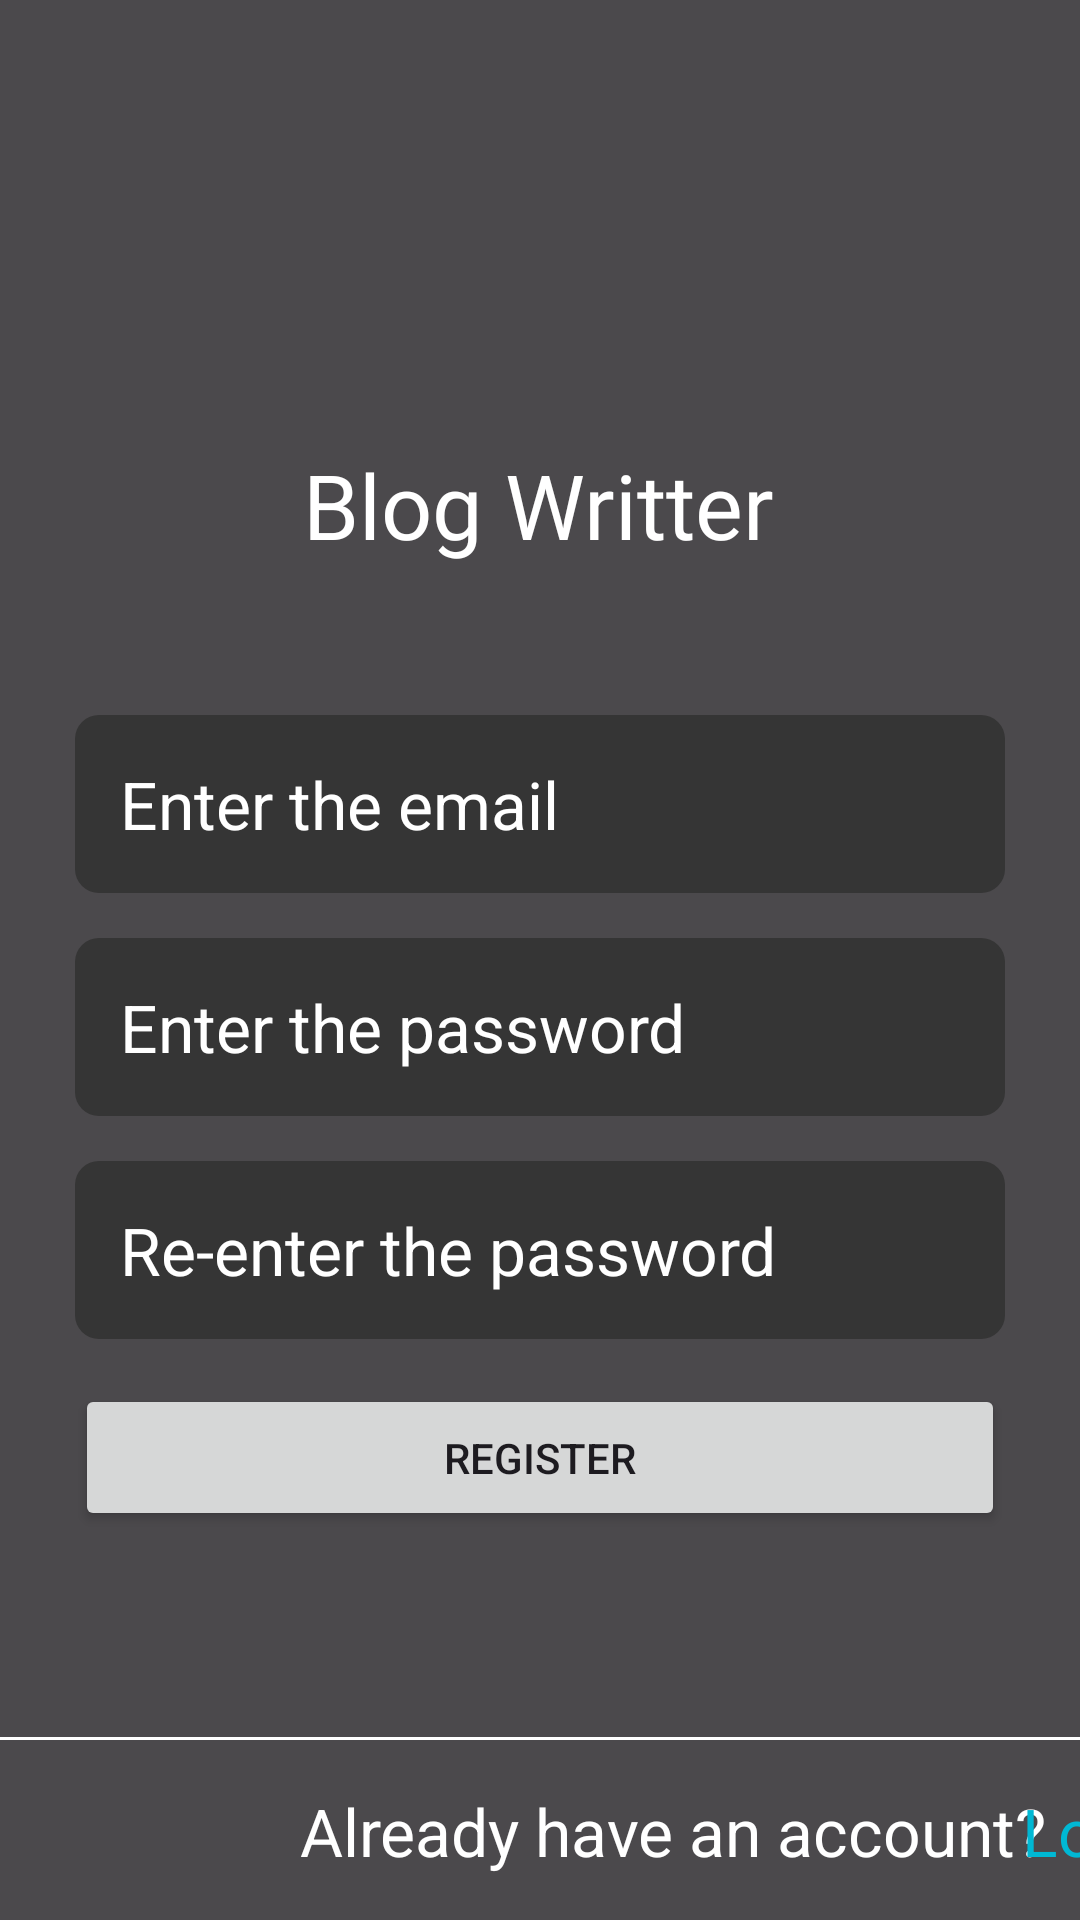

Write the Android layout XML for this screen, with the resource values it uses.
<!-- AndroidManifest.xml: application theme Theme.Chat_R4 -->
<!-- res/layout/activity_signup.xml -->
<?xml version="1.0" encoding="utf-8"?>
<androidx.constraintlayout.widget.ConstraintLayout xmlns:android="http://schemas.android.com/apk/res/android"
    xmlns:app="http://schemas.android.com/apk/res-auto"
    xmlns:tools="http://schemas.android.com/tools"
    android:id="@+id/main"
    android:layout_width="match_parent"
    android:layout_height="match_parent"
    android:orientation="vertical"
    android:gravity="center"
    tools:context=".Signup"
    android:background="@drawable/bg"
    >

    <View
        android:id="@+id/view"
        android:layout_width="match_parent"
        android:layout_height="match_parent"
        android:background="#B3000000"
        tools:layout_editor_absoluteX="-60dp"
        tools:layout_editor_absoluteY="0dp" />

    <TextView
        android:layout_width="wrap_content"
        android:layout_height="wrap_content"
        android:layout_marginTop="148dp"
        android:fontFamily="@font/architects_daughter"
        android:text="Blog Writter"
        android:id="@+id/appname"
        android:textColor="@color/white"
        android:textSize="30sp"
        app:layout_constraintEnd_toEndOf="parent"
        app:layout_constraintHorizontal_bias="0.498"
        app:layout_constraintStart_toStartOf="parent"
        app:layout_constraintTop_toTopOf="parent" />

    <EditText
        android:textSize="@dimen/font_size"
        android:layout_width="match_parent"
        android:layout_height="wrap_content"
        android:layout_marginTop="50dp"
        android:background="@drawable/edittext_background"
        android:drawableLeft="@drawable/icon_email"
        android:drawablePadding="10dp"
        android:hint="Enter the email"
        android:padding="15dp"
        android:id="@+id/etEmail"
        android:layout_marginLeft="@dimen/margin_left_right"
        android:layout_marginRight="@dimen/margin_left_right"
        android:textColor="@color/white"
        android:textColorHint="@color/white"
        app:layout_constraintEnd_toEndOf="parent"
        app:layout_constraintStart_toStartOf="parent"
        app:layout_constraintTop_toBottomOf="@id/appname" />

    <EditText
        android:textSize="@dimen/font_size"
        android:layout_width="match_parent"
        android:layout_height="wrap_content"
        android:layout_marginTop="@dimen/margin_top"
        android:background="@drawable/edittext_background"
        android:drawableLeft="@drawable/icon_email"
        android:drawablePadding="10dp"
        android:hint="Enter the password"
        android:inputType="textPassword"
        android:id="@+id/etPassword"
        android:padding="15dp"
        android:layout_marginLeft="@dimen/margin_left_right"
        android:layout_marginRight="@dimen/margin_left_right"
        android:textColor="@color/white"
        android:textColorHint="@color/white"
        app:layout_constraintEnd_toEndOf="parent"
        app:layout_constraintStart_toStartOf="parent"
        app:layout_constraintTop_toBottomOf="@id/etEmail" />

    <EditText
        android:textSize="@dimen/font_size"
        android:layout_width="match_parent"
        android:layout_height="wrap_content"
        android:layout_marginTop="@dimen/margin_top"
        android:background="@drawable/edittext_background"
        android:drawableLeft="@drawable/icon_email"
        android:drawablePadding="10dp"
        android:hint="Re-enter the password"
        android:inputType="textPassword"
        android:id="@+id/etCPassword"
        android:padding="15dp"
        android:layout_marginLeft="@dimen/margin_left_right"
        android:layout_marginRight="@dimen/margin_left_right"
        android:textColor="@color/white"
        android:textColorHint="@color/white"
        app:layout_constraintEnd_toEndOf="parent"
        app:layout_constraintStart_toStartOf="parent"
        app:layout_constraintTop_toBottomOf="@id/etPassword" />



    <Button
        android:layout_width="match_parent"
        android:layout_height="wrap_content"
        android:text="@string/register"
        app:layout_constraintTop_toBottomOf="@id/etCPassword"
        android:layout_marginTop="@dimen/margin_top"
        android:layout_marginEnd="@dimen/margin_left_right"
        android:layout_marginStart="@dimen/margin_left_right"
        android:padding="15dp"
        android:id="@+id/btnSignup"
        />

    <View
        android:layout_width="match_parent"
        android:layout_height="1dp"
        app:layout_constraintBottom_toBottomOf="@+id/view"
        app:layout_constraintEnd_toEndOf="parent"
        app:layout_constraintStart_toStartOf="parent"
        android:background="@color/white"
        android:layout_marginBottom="60dp"
        android:id="@+id/line"/>


    <TextView
        android:id="@+id/tvnewuser"
        android:layout_width="wrap_content"
        android:layout_height="wrap_content"
        android:layout_marginStart="100dp"
        android:text="Already have an account?"
        android:textColor="@color/white"
        android:textSize="@dimen/font_size"
        app:layout_constraintBottom_toBottomOf="parent"
        app:layout_constraintStart_toStartOf="parent"
        app:layout_constraintTop_toBottomOf="@id/line"
        app:layout_constraintVertical_bias="0.512" />

    <TextView
        android:id="@+id/tvLogin"
        android:layout_width="wrap_content"
        android:layout_height="wrap_content"
        android:text="Log In"
        android:textColor="#00B8D4"
        android:textSize="@dimen/font_size"
        app:layout_constraintBottom_toBottomOf="parent"
        app:layout_constraintEnd_toEndOf="parent"
        app:layout_constraintHorizontal_bias="0.172"
        app:layout_constraintStart_toEndOf="@+id/tvnewuser"
        app:layout_constraintTop_toBottomOf="@id/line"
        app:layout_constraintVertical_bias="0.512" />


</androidx.constraintlayout.widget.ConstraintLayout>
<!-- resources referenced by this layout -->
<resources>
  <dimen name="font_size">22sp</dimen>
  <dimen name="margin_left_right">25dp</dimen>
  <dimen name="margin_top">15dp</dimen>
  <!-- drawable edittext_background (drawable) -->
  <shape xmlns:android="http://schemas.android.com/apk/res/android">
      <solid android:color="#353535" /> 
      <corners android:radius="8dp" /> 
      <padding
          android:left="8dp"
          android:top="8dp"
          android:right="8dp"
          android:bottom="8dp" /> 
      
  </shape>
  <string name="register">REGISTER</string>
  <style name="Theme.Chat_R4" parent="Base.Theme.Chat_R4" />
  <style name="Base.Theme.Chat_R4" parent="Theme.Material3.DayNight.NoActionBar">
          
          
      </style>
  <!-- not gathered from this repository: default colours our renderer supplied (Android Studio template values) -->
  <color name="white">#FFFFFFFF</color>
</resources>
